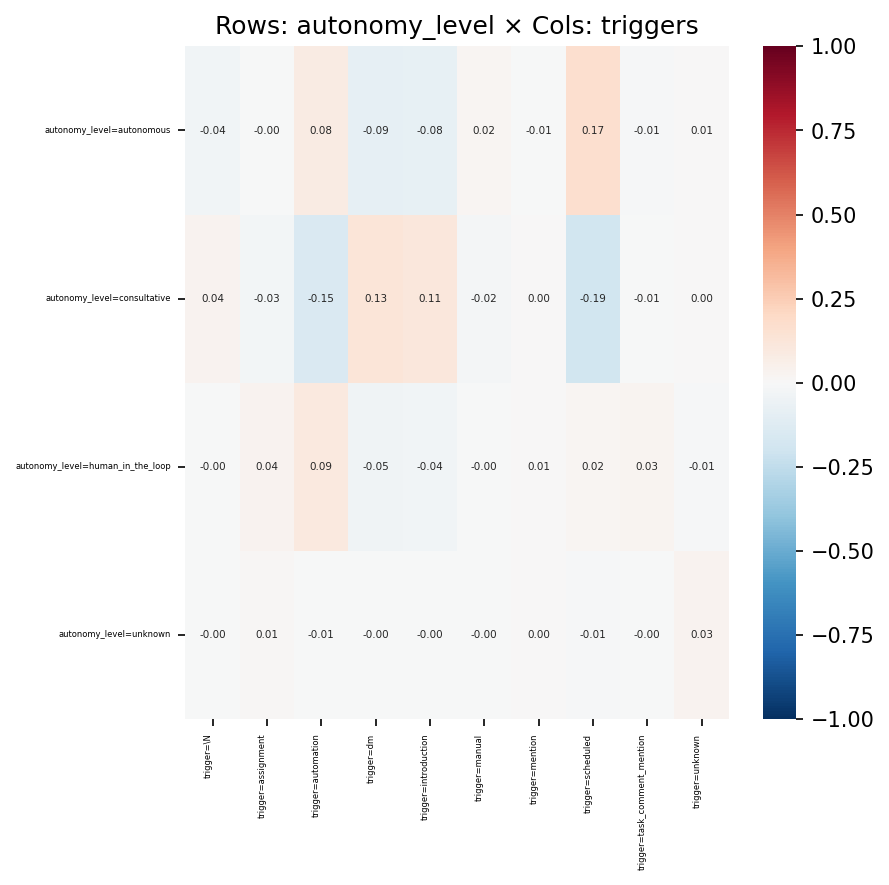

The table this chart was drawn from, first rows:
, trigger=\N, trigger=assignment, trigger=automation, trigger=dm, trigger=introduction, trigger=manual, trigger=mention, trigger=scheduled, trigger=task_comment_mention, trigger=unknown
autonomy_level=autonomous, -0.03503, -0.001949, 0.07988, -0.09209, -0.08264, 0.02092, -0.005121, 0.1708, -0.01332, 0.005239
autonomy_level=consultative, 0.03853, -0.02686, -0.1515, 0.1281, 0.1136, -0.0186, 0.000107, -0.1894, -0.007277, 0.001597
autonomy_level=human_in_the_loop, -0.003798, 0.03625, 0.09409, -0.04532, -0.03885, -0.003241, 0.006218, 0.02234, 0.02759, -0.01413
autonomy_level=unknown, -0.000744, 0.01267, -0.007021, -0.002492, -0.002565, -0.001685, 0.003461, -0.008272, -0.0004981, 0.03332
